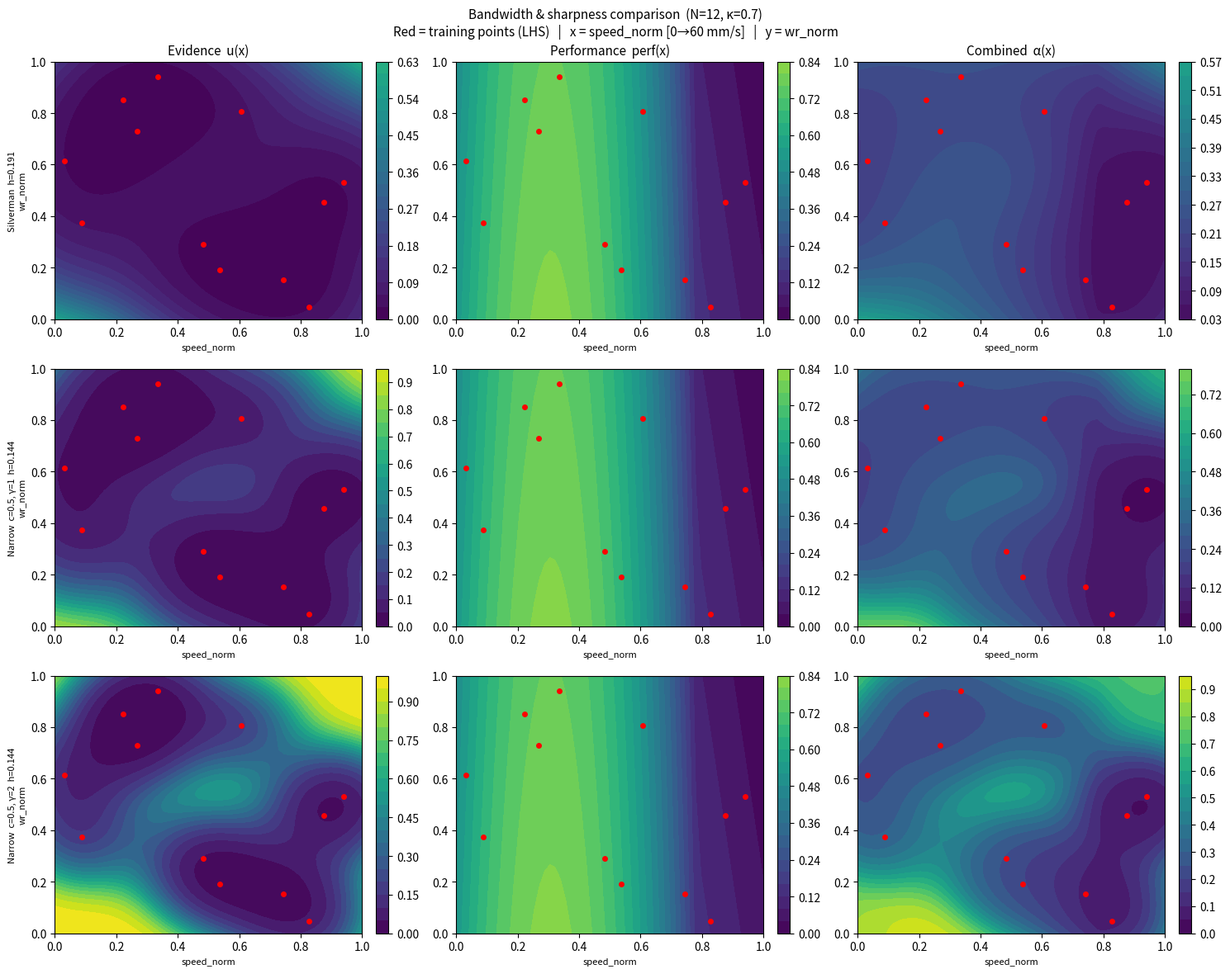
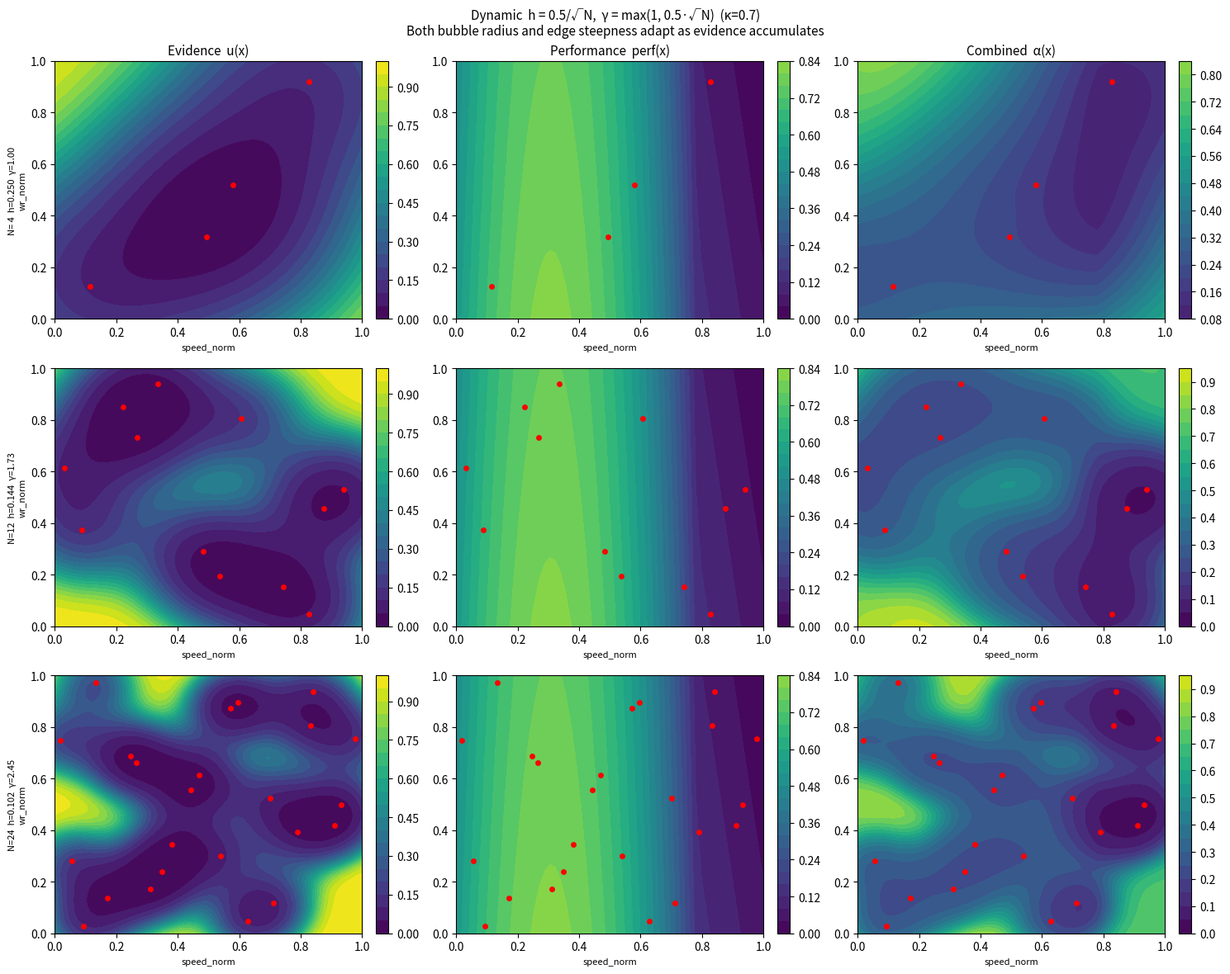

Write the Python code that produced these figures, in order.
#!/usr/bin/env python3
"""
topology_viz.py — visualise evidence, performance and combined acquisition landscapes.

Figure 1: bandwidth comparison (Silverman vs narrow) with sharpness γ, N fixed.
Figure 2: dynamic bandwidth h = c/√N — how the landscape evolves as data accumulates.

Run: uv run python topology_viz.py
"""

import os
import numpy as np
import matplotlib.pyplot as plt

os.makedirs("./plots", exist_ok=True)

# ─────────────────────────────────────────────────────────────────────────────
# 1. 2-D parameter slice: print_speed × water_ratio
#    speed_norm ∈ [0,1] → [20, 60] mm/s
#    wr_norm    ∈ [0,1] → [0.30, 0.50]
# ─────────────────────────────────────────────────────────────────────────────

N_GRID = 60
xs = np.linspace(0, 1, N_GRID)
ys = np.linspace(0, 1, N_GRID)
XS, YS = np.meshgrid(xs, ys)
GRID = np.column_stack([XS.ravel(), YS.ravel()])   # (N_GRID², 2)


def _path_accuracy(sn: float, wrn: float) -> float:
    """Path accuracy score ∈ [0,1] — low speed and low wr preferred."""
    return float(np.clip(0.9 - 0.8 * sn - 0.1 * wrn, 0.0, 1.0))


def _energy_efficiency(sn: float, wrn: float) -> float:
    """Energy efficiency score ∈ [0,1] — peaks around speed_norm ≈ 0.375 (35 mm/s)."""
    return float(np.clip(1.0 - 6.0 * (sn - 0.375) ** 2, 0.0, 1.0))


def perf_score(sn: float, wrn: float) -> float:
    return 0.5 * _path_accuracy(sn, wrn) + 0.5 * _energy_efficiency(sn, wrn)


PERF = np.array([perf_score(x, y) for x, y in GRID]).reshape(N_GRID, N_GRID)


# ─────────────────────────────────────────────────────────────────────────────
# 2. Evidence / uncertainty
#    KDE density:  q(x)  = mean_i exp(-||x - x_i||² / 2h²)
#    NatPN:        n_post = N · (q / q_max)^γ
#    Uncertainty:  u      = 1 / (1 + n_post)
#    Normalised:   u_norm = (u - u_min) / (1 - u_min)   [maps to [0,1]]
# ─────────────────────────────────────────────────────────────────────────────

def _kde(query: np.ndarray, train: np.ndarray, h: float) -> np.ndarray:
    """Mean Gaussian kernel density at each query point. Shape: (M,)."""
    dists_sq = np.sum((query[:, None, :] - train[None, :, :]) ** 2, axis=2)  # (M, N)
    return np.mean(np.exp(-dists_sq / (2.0 * h ** 2)), axis=1)


def evidence(train: np.ndarray, h: float, gamma: float = 1.0) -> np.ndarray:
    """Normalised uncertainty grid u_norm ∈ [0,1]."""
    N = len(train)
    q_grid  = _kde(GRID,  train, h)
    q_train = _kde(train, train, h)
    q_max   = float(q_train.max())
    ratio   = np.clip(q_grid / (q_max + 1e-12), 0.0, 1.0)
    n_post  = N * (ratio ** gamma)
    u       = 1.0 / (1.0 + n_post)
    u_min   = 1.0 / (1.0 + N)
    return np.clip((u - u_min) / (1.0 - u_min + 1e-12), 0.0, 1.0).reshape(N_GRID, N_GRID)


def silverman_bw(N: int, d: int = 2) -> float:
    """Silverman rule for d-dimensional uniform [0,1]^d data (σ = 1/√12)."""
    return ((N * (d + 2)) / 4.0) ** (-1.0 / (d + 4)) / np.sqrt(12.0)


def narrow_bw(N: int, c: float) -> float:
    """Proposed: h = c / √N.  c is the bubble radius at N=1."""
    return c / np.sqrt(float(N))


def dynamic_gamma(N: int, c: float) -> float:
    """γ = max(1.0, c·√N) — steepens as evidence matures.

    Below c·√N=1 (few points): γ=1, smooth bubbles.
    Above: γ increases, edges sharpen.  Same c governs both h and γ.
    """
    return max(1.0, c * np.sqrt(float(N)))


# ─────────────────────────────────────────────────────────────────────────────
# 3. Latin hypercube training points
# ─────────────────────────────────────────────────────────────────────────────

def lhs_points(n: int, d: int = 2, seed: int = 7) -> np.ndarray:
    rng = np.random.RandomState(seed)
    pts = np.zeros((n, d))
    for j in range(d):
        perm = rng.permutation(n)
        pts[:, j] = (perm + rng.uniform(size=n)) / float(n)
    return pts


# ─────────────────────────────────────────────────────────────────────────────
# 4. Plot helpers
# ─────────────────────────────────────────────────────────────────────────────

def _plot_row(axes, Z_list, train, row_label, col_titles, row_idx, fig):
    for col, (Z, ctitle) in enumerate(zip(Z_list, col_titles)):
        ax = axes[row_idx, col]
        im = ax.contourf(XS, YS, Z, levels=20, cmap="viridis", vmin=0.0, vmax=1.0)
        ax.scatter(train[:, 0], train[:, 1], c="red", s=25, zorder=5, linewidths=0)
        fig.colorbar(im, ax=ax, fraction=0.046, pad=0.04)
        if row_idx == 0:
            ax.set_title(ctitle, fontsize=11)
        if col == 0:
            ax.set_ylabel(f"{row_label}\nwr_norm", fontsize=8)
        ax.set_xlabel("speed_norm", fontsize=8)


COL_TITLES = ["Evidence  u(x)", "Performance  perf(x)", "Combined  α(x)"]
W = 0.7   # κ (exploration weight)


# ─────────────────────────────────────────────────────────────────────────────
# Figure 1: bandwidth & sharpness comparison (N=12 fixed)
# ─────────────────────────────────────────────────────────────────────────────

N12 = 12
train12 = lhs_points(N12)

h_sil = silverman_bw(N12)
h_nar = narrow_bw(N12, c=0.5)

scenarios = [
    (f"Silverman  h={h_sil:.3f}",         h_sil, 1.0),
    (f"Narrow  c=0.5, γ=1  h={h_nar:.3f}", h_nar, 1.0),
    (f"Narrow  c=0.5, γ=2  h={h_nar:.3f}", h_nar, 2.0),
]

fig1, axes1 = plt.subplots(3, 3, figsize=(15, 12))
fig1.suptitle(
    f"Bandwidth & sharpness comparison  (N={N12}, κ={W})\n"
    "Red = training points (LHS)   |   x = speed_norm [0→60 mm/s]   |   y = wr_norm",
    fontsize=11,
)

for row, (label, h, gamma) in enumerate(scenarios):
    U     = evidence(train12, h, gamma)
    ALPHA = (1.0 - W) * PERF + W * U
    _plot_row(axes1, [U, PERF, ALPHA], train12, label, COL_TITLES, row, fig1)

plt.tight_layout()
plt.savefig("./plots/topology_bandwidth_comparison.png", dpi=120)
print("Saved ./plots/topology_bandwidth_comparison.png")


# ─────────────────────────────────────────────────────────────────────────────
# Figure 2: dynamic bandwidth h = c/√N — evolution with N
# ─────────────────────────────────────────────────────────────────────────────

C      = 0.5
stages = [4, 12, 24]

fig2, axes2 = plt.subplots(3, 3, figsize=(15, 12))
fig2.suptitle(
    f"Dynamic  h = {C}/√N,  γ = max(1, {C}·√N)  (κ={W})\n"
    "Both bubble radius and edge steepness adapt as evidence accumulates",
    fontsize=11,
)

for row, n in enumerate(stages):
    train_n = lhs_points(n)
    h       = narrow_bw(n, C)
    g       = dynamic_gamma(n, C)
    U       = evidence(train_n, h, g)
    ALPHA   = (1.0 - W) * PERF + W * U
    label   = f"N={n:2d}  h={h:.3f}  γ={g:.2f}"
    _plot_row(axes2, [U, PERF, ALPHA], train_n, label, COL_TITLES, row, fig2)

plt.tight_layout()
plt.savefig("./plots/topology_dynamic_bandwidth.png", dpi=120)
print("Saved ./plots/topology_dynamic_bandwidth.png")

plt.show()
